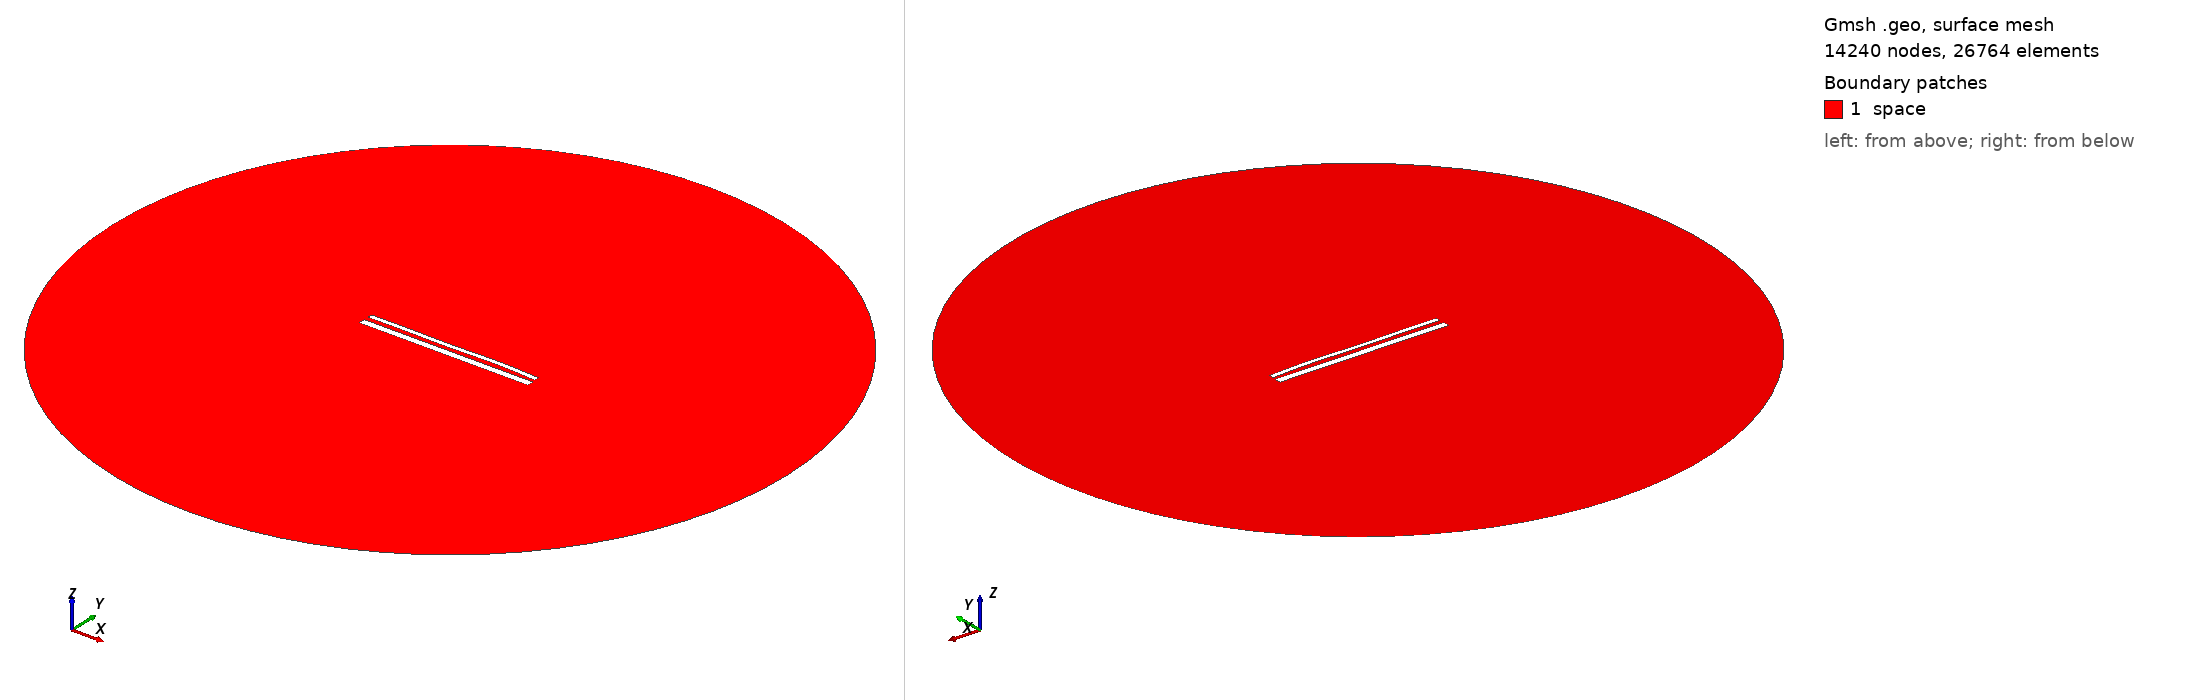

Gmsh geometry script, surface-meshed: 14240 nodes, 26764 surface elements. Boundary patches (legend numbers): 1 space. Left view from above one corner, right view from below the opposite corner. Legend entries are the model's physical surfaces. The drawing asked Gmsh for element sizes between 1% and 20% of the model's largest extent; the script's own settings can give other sizes.

=== 15205.geo (drawn) ===
//---------------------------------------
// Geometry kernel
//---------------------------------------

SetFactory("OpenCASCADE");



//---------------------------------------
// Parameters of the geometry
//---------------------------------------

// Overetch of the upper plate
overetch = 0.5;

// Distance between the plates
distance = 2.5;

// Discretization over the x axis (for the deformation)
nx = 50; 

// Length of the plate
L = 100 - overetch; 

// Number of modes
n = 4; 

// 1st mode coefficient
coeff(1) = -0.075;
beta(1) = 0.596864 * 3.1415926535 / L;

// 2nd mode coefficient
coeff(2) = 0.07499999999999998;
beta(2) = 1.49418 * 3.1415926535 / L;

// 3rd mode coefficient
coeff(3) = -0.15;
beta(3) = 2.50025 * 3.1415926535 / L;

// 4th mode coefficient
coeff(4) = 0.15;
beta(4) = 3.49999 * 3.1415926535 / L;



//---------------------------------------
// Upper plate (deformed rectangle)
//---------------------------------------

// Coordiantes of the upper plate
xmin = -50;
xmax = 50 - overetch;

// Height of the upper plate
yheight = 4 - 2 * overetch;

// Indexes of the points
UpperID[] = {};
LowerID[] = {};
LeftID[] = {};
RightID[] = {};

// Point index
p = 1;

// Horizontal edges
For i In {1:nx}
    x = xmin + (i-1)*(xmax - xmin)/(nx-1);

    y_bottom = distance / 2 + overetch;
    For j In {1:n}
        C = (Cosh(beta(j)*L) + Cos(beta(j)*L)) / (Sinh(beta(j)*L) + Sin(beta(j)*L));
        y_bottom  = y_bottom + coeff(j) * (Cosh(beta(j)*(x+50)) - Cos(beta(j)*(x+50)) - C * (Sinh(beta(j)*(x+50)) - Sin(beta(j)*(x+50))));
    EndFor

    y_top = y_bottom + yheight;

    Point(p) = {x, y_top, 0, 1.0};
    UpperID[i] = p;
    p = p + 1;

    Point(p) = {x, y_bottom, 0, 1.0};
    LowerID[i] = p;
    p = p + 1;
EndFor

// Create point lists
UpperPts[] = {}; LowerPts[] = {};
For i In {1:nx}
  UpperPts[] += {UpperID[i]};
  LowerPts[] += {LowerID[i]};
EndFor

// Build splines
Spline(1) = {UpperPts[]};
Spline(2) = {LowerPts[]};
Line(3) = {LowerPts[nx-1], UpperPts[nx-1]};
Line(4) = {LowerPts[0], UpperPts[0]};

// Build the plane surface
Curve Loop(1) = {2, 3, -1, -4};
Plane Surface(1) = {1};



//---------------------------------------
// Lower plate (rectangle)
//---------------------------------------

// Vertices
Point(1001) = {-50, -1, 0, 1.0};
Point(1002) = { 50, -1, 0, 1.0};
Point(1003) = { 50,  -5, 0, 1.0};
Point(1004) = {-50,  -5, 0, 1.0};

// Edges
Line(5) = {1001, 1002};
Line(6) = {1002, 1003};
Line(7) = {1003, 1004};
Line(8) = {1004, 1001};

// Plane surface
Line Loop(2) = {5, 6, 7, 8};
Plane Surface(2) = {2}; 



//---------------------------------------
// Outer (fictious) boundary
//---------------------------------------

// Points
Point(1005) = {0, 0, 0};       // Center
Point(1006) = {200, 0, 0};     // Start point
Point(1007) = {0, 200, 0};     // 90 degrees
Point(1008) = {-200, 0, 0};    // 180 degrees
Point(1009) = {0, -200, 0};    // 270 degrees

// Circle arcs (each needs start, center, end)
Circle(9) = {1006, 1005, 1007};
Circle(10) = {1007, 1005, 1008};
Circle(11) = {1008, 1005, 1009};
Circle(12) = {1009, 1005, 1006};

// Plane surface for the entire domain
Curve Loop(3) = {9, 10, 11, 12};
Surface(3) = {3};

// Subtract the plates from the whole domain to obtain the actual domain where we want to solve the equations
BooleanDifference{ Surface{3}; Delete; }{ Surface{1}; Surface{2}; Delete; }




//---------------------------------------
// Transfinite Lines/Curves
//---------------------------------------

// Set the number of points on the boundaries
r = 7;

// Plates
Transfinite Curve {1, 2} = 50*r Using Progression 1;
Transfinite Curve {3, 4} = 2*r Using Progression 1;
Transfinite Line {5, 7} = 50*r Using Progression 1;
Transfinite Line {6, 8} = 2*r Using Progression 1;

// Outer boundary
Transfinite Line {9, 10, 11, 12} = 20 Using Progression 1;



//---------------------------------------
// Physical groups
//---------------------------------------                

// Physical curves (boundaries)
Physical Line("force_segment", 10) = {2};
Physical Line("upper_plate", 11) = {1, 3, 4};
Physical Line("lower_plate", 12) = {5, 6, 7, 8};
Physical Line("boundary", 20) = {9, 10, 11, 12};

// Physical Surfaces
Physical Surface("space", 30) = {3};



//---------------------------------------
// 6. Generate the Mesh
//---------------------------------------

// 2D mesh generation
Mesh 2;
